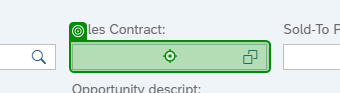
Task: Performer for Global Sales Order Creation & Change currency of it
Workflow: Global Sales Order Creation

Step 1: type [in_CustomerContract.Trim] into 'Enter Sales Contract'

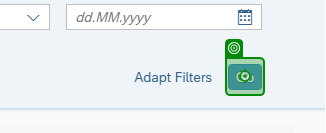
Step 2: click

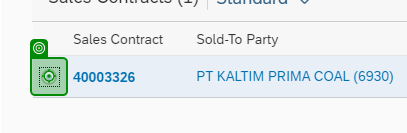
Step 3: click on 'Select Contract'

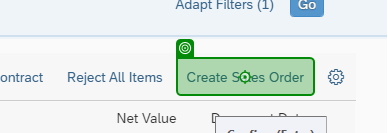
Step 4: click

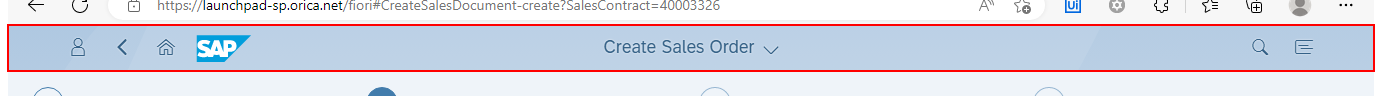
Step 5: find in window 'Create Sales Order' (msedge.exe)

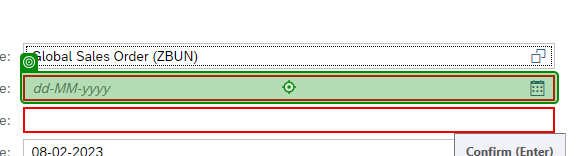
Step 6: type "[DateTime.Now.ToString("dd-MM-yyyy") + "[k(enter)]"]" into 'Req. Delivery Date'

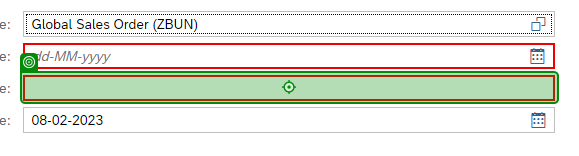
Step 7: type "[in_CustReference+ "[k(enter)]"]" into 'Enter Cust. Reference'

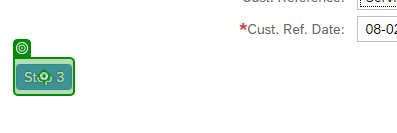
Step 8: click

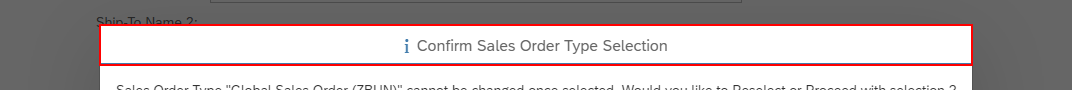
Step 9: find in window 'Create Sales Order' (msedge.exe)

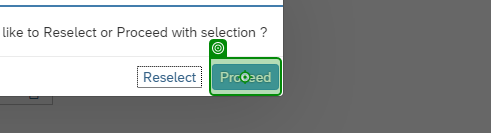
Step 10 [then]: click

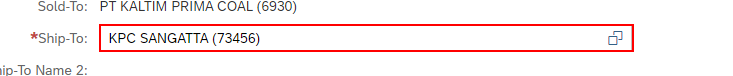
Step 11: get-text

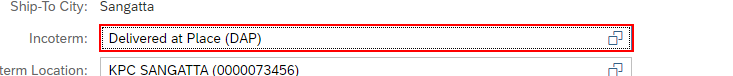
Step 12 [else]: click

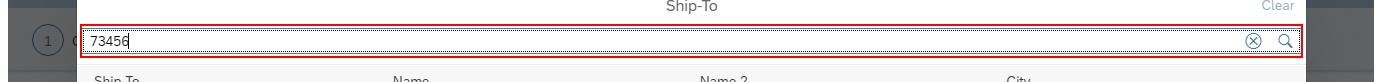
Step 13: type "[in_ShipTo+ "[k(enter)]"]"

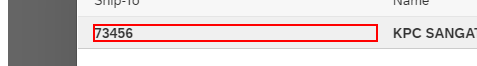
Step 14: click

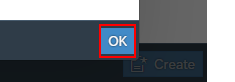
Step 15: click

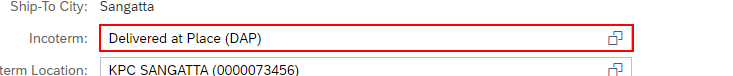
Step 16: get-text

Step 17 [else]: click (same screen as step 12)

Step 18: type "[in_Incoterm+ "[k(enter)]"]" (same screen as step 13)

Step 19: click (same screen as step 14) (repeated 2 times)

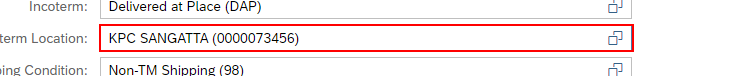
Step 21: get-text

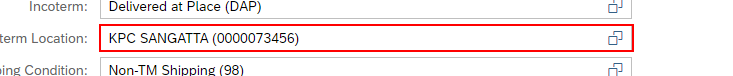
Step 22 [else]: click

Step 23: type "[in_IncotermLocation+ "[k(enter)]"]" (same screen as step 13)

Step 24: click (same screen as step 14) (repeated 2 times)

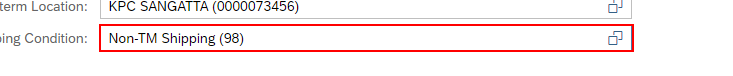
Step 26: get-text

Step 27 [else]: click (same screen as step 22)

Step 28: type "[in_ShippingCondition+ "[k(enter)]"]" (same screen as step 13)

Step 29: click (same screen as step 14) (repeated 2 times)

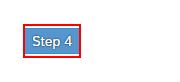
Step 31: click

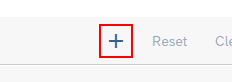
Step 32: click on 'Add'

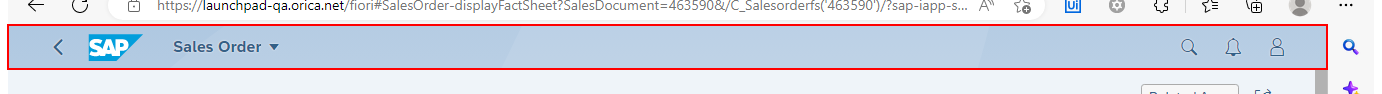
Step 33: find in window 'Sales Order' (msedge.exe)

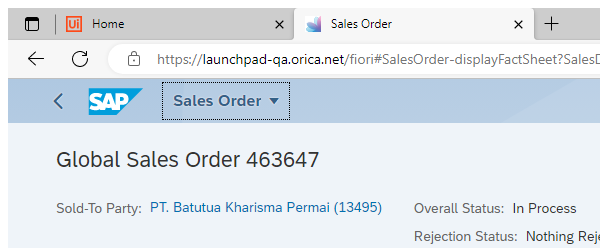
Step 34: Sales Order Screen in window 'Sales Order*' (msedge.exe)

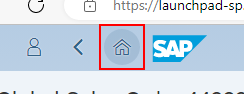
Step 35: click

Step 36: type [in_CustomerContract.Trim] (same screen as step 1)

Step 37: click (same screen as step 2) (repeated 3 times)